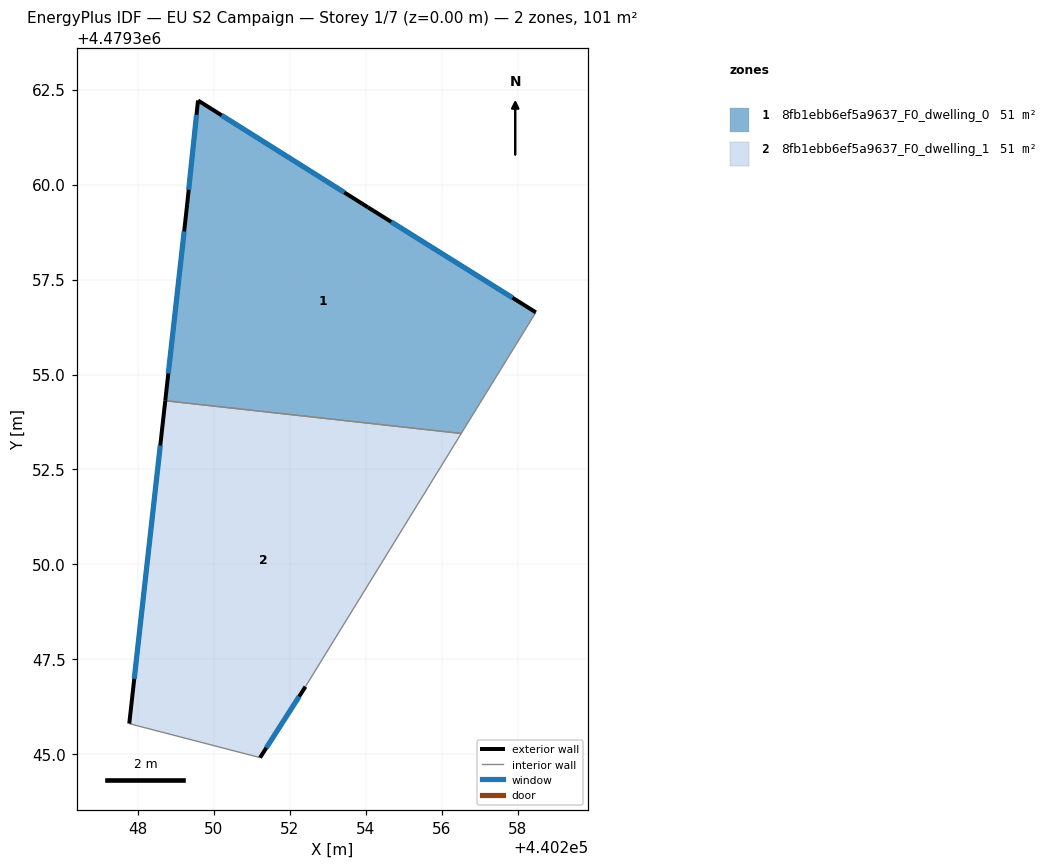
=== STOREY PLAN SPEC (per zone: floor XY polygon, exterior-wall plan segments, windows/doors) ===
zone 1: 8fb1ebb6ef5a9637_F0_dwelling_0  (50.7 m²)
  floor: (440254.06, 4479359.40) (440258.48, 4479356.64) (440256.52, 4479353.45) (440248.72, 4479354.31) (440249.30, 4479359.49) (440249.59, 4479362.21)
  exterior wall: (440249.30, 4479359.49) – (440248.72, 4479354.31)  [5.2 m]
    window: (440249.22, 4479358.77) – (440248.80, 4479355.03)  [8.2 m²]
  exterior wall: (440249.59, 4479362.21) – (440249.30, 4479359.49)  [2.7 m]
    window: (440249.55, 4479361.83) – (440249.34, 4479359.86)  [4.3 m²]
  exterior wall: (440254.06, 4479359.40) – (440249.59, 4479362.21)  [5.3 m]
    window: (440253.44, 4479359.79) – (440250.21, 4479361.82)  [8.3 m²]
  exterior wall: (440258.48, 4479356.64) – (440254.06, 4479359.40)  [5.2 m]
    window: (440257.86, 4479357.02) – (440254.67, 4479359.02)  [8.2 m²]
  interior walls: 2
zone 2: 8fb1ebb6ef5a9637_F0_dwelling_1  (50.7 m²)
  floor: (440256.52, 4479353.45) (440252.41, 4479346.78) (440251.22, 4479344.92) (440247.78, 4479345.81) (440248.72, 4479354.31)
  exterior wall: (440248.72, 4479354.31) – (440247.78, 4479345.81)  [8.6 m]
    window: (440248.59, 4479353.13) – (440247.91, 4479346.99)  [13.4 m²]
  exterior wall: (440251.22, 4479344.92) – (440252.41, 4479346.78)  [2.2 m]
    window: (440251.38, 4479345.18) – (440252.25, 4479346.52)  [3.5 m²]
  interior walls: 3

=== DERIVED (storey summary) ===
Building: EU S2 Campaign
Storey: 1 of 7  (floor level z = 0.00 m)
Storey gross floor area: 101.5 m²
Zones on this storey: 2
  - 8fb1ebb6ef5a9637_F0_dwelling_0: floor 50.7 m²; exterior wall 18.4 m (55.3 m²); 4 window(s) 28.9 m²; WWR 52.2%
  - 8fb1ebb6ef5a9637_F0_dwelling_1: floor 50.7 m²; exterior wall 10.8 m (32.3 m²); 2 window(s) 16.9 m²; WWR 52.2%
Zone adjacency (shared interzone walls):
  - 8fb1ebb6ef5a9637_F0_dwelling_0 ↔ 8fb1ebb6ef5a9637_F0_dwelling_1